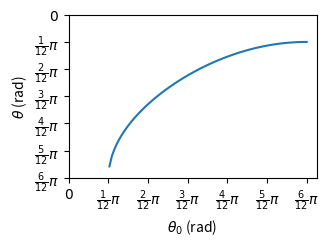

Source code (Python):
#!/usr/bin/env python

import numpy as np
from numpy import pi
import matplotlib
import matplotlib.pyplot as plt

d = 4
neff = 2.975 
leff = 1.5/neff
m = -10

outAngle = lambda inAngle: np.arcsin(m*leff/d + np.sin(inAngle))

thetaIn = np.linspace(0,pi/2,100)
thetaOut = outAngle(thetaIn)

plt.plot(thetaIn,thetaOut)
plt.gcf().set_size_inches([3.2,2.4])
plt.xlabel('$\\theta_0$ (rad)')
plt.ylabel('$\\theta$ (rad)')
plt.xticks(np.linspace(0,pi/2,7),['$0$']+['$\\frac{%d}{12}\pi$'%i for i in range(1,7)])
plt.yticks(np.linspace(0,-pi/2,7),['$0$']+['$\\frac{%d}{12}\pi$'%i for i in range(1,7)])
plt.subplots_adjust(bottom=0.2)
plt.savefig('outAngleXinAngle.pdf')
plt.show()
